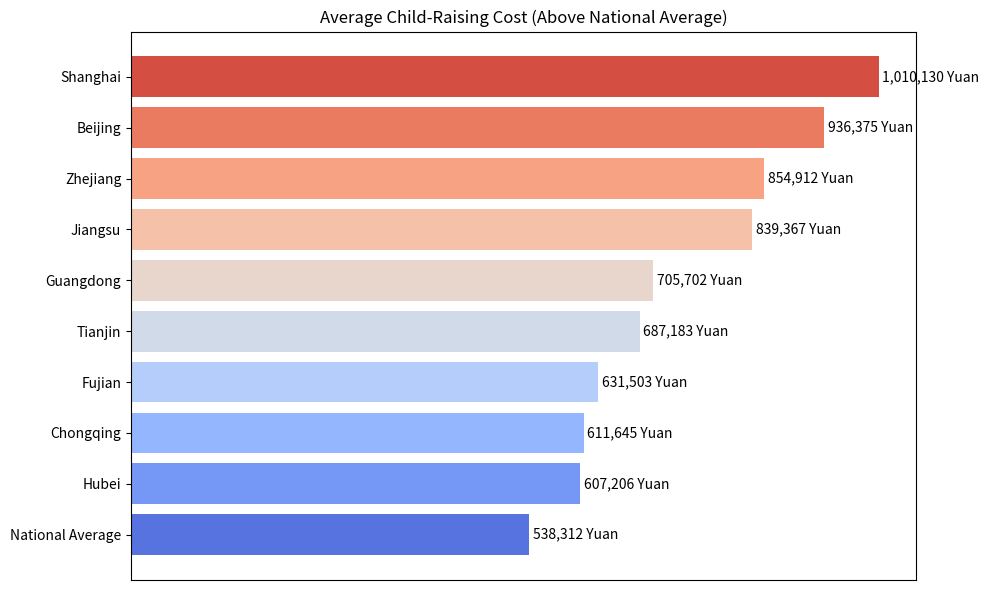

Here is the Python script that generated this plot:
import matplotlib.pyplot as plt
import seaborn as sns

# Data for national average and provinces/cities above the national average
regions_en = [
    'National Average', 'Shanghai', 'Beijing', 'Zhejiang', 'Jiangsu', 'Guangdong', 'Tianjin', 'Fujian',
    'Chongqing', 'Hubei'
]

costs_en = [
    538312, 1010130, 936375, 854912, 839367, 705702, 687183, 631503, 611645, 607206
]

# Sorting the data in descending order
sorted_data = sorted(zip(costs_en, regions_en), reverse=False)
costs_sorted, regions_sorted = zip(*sorted_data)

# Create a color palette based on the cost values
palette = sns.color_palette("coolwarm", len(costs_sorted))

# Creating the vertical bar chart with a color palette
plt.figure(figsize=(10, 6))
bars = plt.barh(regions_sorted, costs_sorted, color=palette)

# Title without the xlabel
plt.title('Average Child-Raising Cost (Above National Average)')

# Highlight the regions above the national average with their specific data
for i in range(len(costs_sorted)):
    plt.text(costs_sorted[i] + 5000, i, f'{costs_sorted[i]:,} Yuan', va='center', fontsize=10, color='black')
plt.xticks ([])
# Display the chart without the xlabel
plt.tight_layout()
plt.show()
